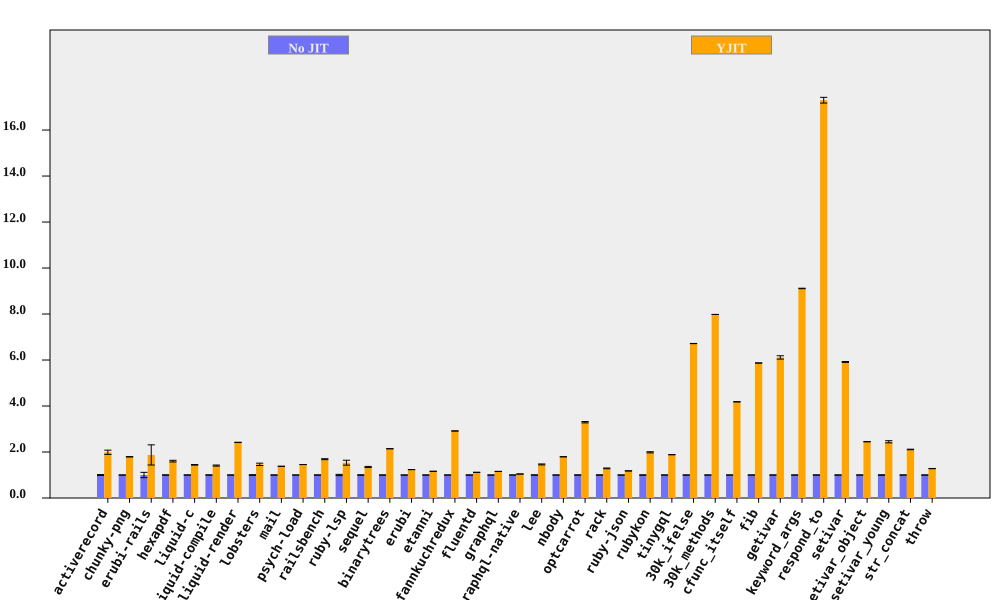

Source data for this figure (header and first rows):
bench, No JIT (ms), No JIT RSD, YJIT (ms), YJIT RSD, YJIT spd, YJIT spd RSD, % in YJIT
activerecord, 83.39, 1.904, 41.95, 4.245, 1.988, 4.653, 99.96
chunky-png, 1103, 0.2963, 615.3, 0.3521, 1.792, 0.4602, 100
erubi-rails, 25.81, 11.56, 13.78, 20.37, 1.873, 23.43, 99.94
hexapdf, 3408, 0.7423, 2126, 2.153, 1.603, 2.277, 93.92
liquid-c, 80.96, 0.4787, 56.13, 0.714, 1.443, 0.8596, 99.74
liquid-compile, 84.13, 0.7352, 59.66, 1.501, 1.41, 1.671, 99.95
liquid-render, 199.6, 0.09478, 82.56, 0.2627, 2.418, 0.2793, 99.86
lobsters, 1297, 1.434, 886.1, 3.165, 1.464, 3.474, 98.51
mail, 173.4, 0.1119, 125.7, 0.1104, 1.379, 0.1572, 99.89
psych-load, 2635, 0.05404, 1811, 0.09002, 1.455, 0.105, 100
railsbench, 2780, 0.4948, 1647, 1.138, 1.688, 1.241, 99.55
ruby-lsp, 79.39, 2.797, 51.71, 6.369, 1.535, 6.956, 92.73
sequel, 88.55, 1.031, 65.62, 1.492, 1.35, 1.814, 99.9
binarytrees, 493.9, 0.03863, 230.6, 0.1819, 2.142, 0.1859, 100
erubi, 315.4, 0.05374, 255.4, 0.04767, 1.235, 0.07183, 99.98
etanni, 441, 0.06068, 379.9, 0.03777, 1.161, 0.07148, 99.98
fannkuchredux, 2207, 0.08491, 756.9, 0.05346, 2.915, 0.1003, 90.92
fluentd, 2553, 0.4615, 2288, 0.1183, 1.116, 0.4765, 99.99
graphql, 4128, 0.0481, 3569, 0.03858, 1.157, 0.06167, 99.75
graphql-native, 549.6, 0.03366, 526.8, 0.5311, 1.043, 0.5321, 99.97
lee, 1368, 0.8222, 937.2, 1.159, 1.46, 1.421, 99.98
nbody, 124, 0.02205, 69.16, 0.07819, 1.793, 0.08124, 99.95
optcarrot, 6668, 0.6209, 2023, 0.6294, 3.296, 0.8841, 99.5
rack, 138.7, 0.744, 107.6, 1.009, 1.288, 1.254, 99.71
ruby-json, 3960, 0.02656, 3359, 0.09773, 1.179, 0.1013, 99.99
rubykon, 13361, 0.7499, 6723, 1.016, 1.987, 1.263, 99.95
tinygql, 883.9, 0.1376, 469.3, 0.04575, 1.883, 0.145, 99.99
30k_ifelse, 2390, 0.007937, 355.9, 0.0644, 6.717, 0.06489, 99.99
30k_methods, 6634, 0.00277, 831.2, 0.01945, 7.981, 0.01965, 99.99
cfunc_itself, 111.6, 0.103, 26.69, 0.04533, 4.182, 0.1126, 99.29
fib, 258, 0.05207, 43.95, 0.06017, 5.87, 0.07957, 100
getivar, 130.6, 0.3246, 21.36, 1.143, 6.113, 1.188, 97.87
keyword_args, 322.5, 0.04024, 35.39, 0.1142, 9.111, 0.1211, 99.6
respond_to, 282, 0.4021, 16.3, 0.5988, 17.3, 0.7213, 99.68
setivar, 71.02, 0.3203, 12.01, 0.05897, 5.916, 0.3256, 98.73
setivar_object, 103, 0.1443, 42.08, 0.02953, 2.448, 0.1473, 95.7
setivar_young, 103.2, 0.884, 42.19, 1.705, 2.445, 1.921, 95.69
str_concat, 85.86, 0.2067, 40.68, 0.5566, 2.111, 0.5937, 99.97
throw, 30.83, 0.2033, 24.11, 0.3544, 1.279, 0.4086, 99.99
